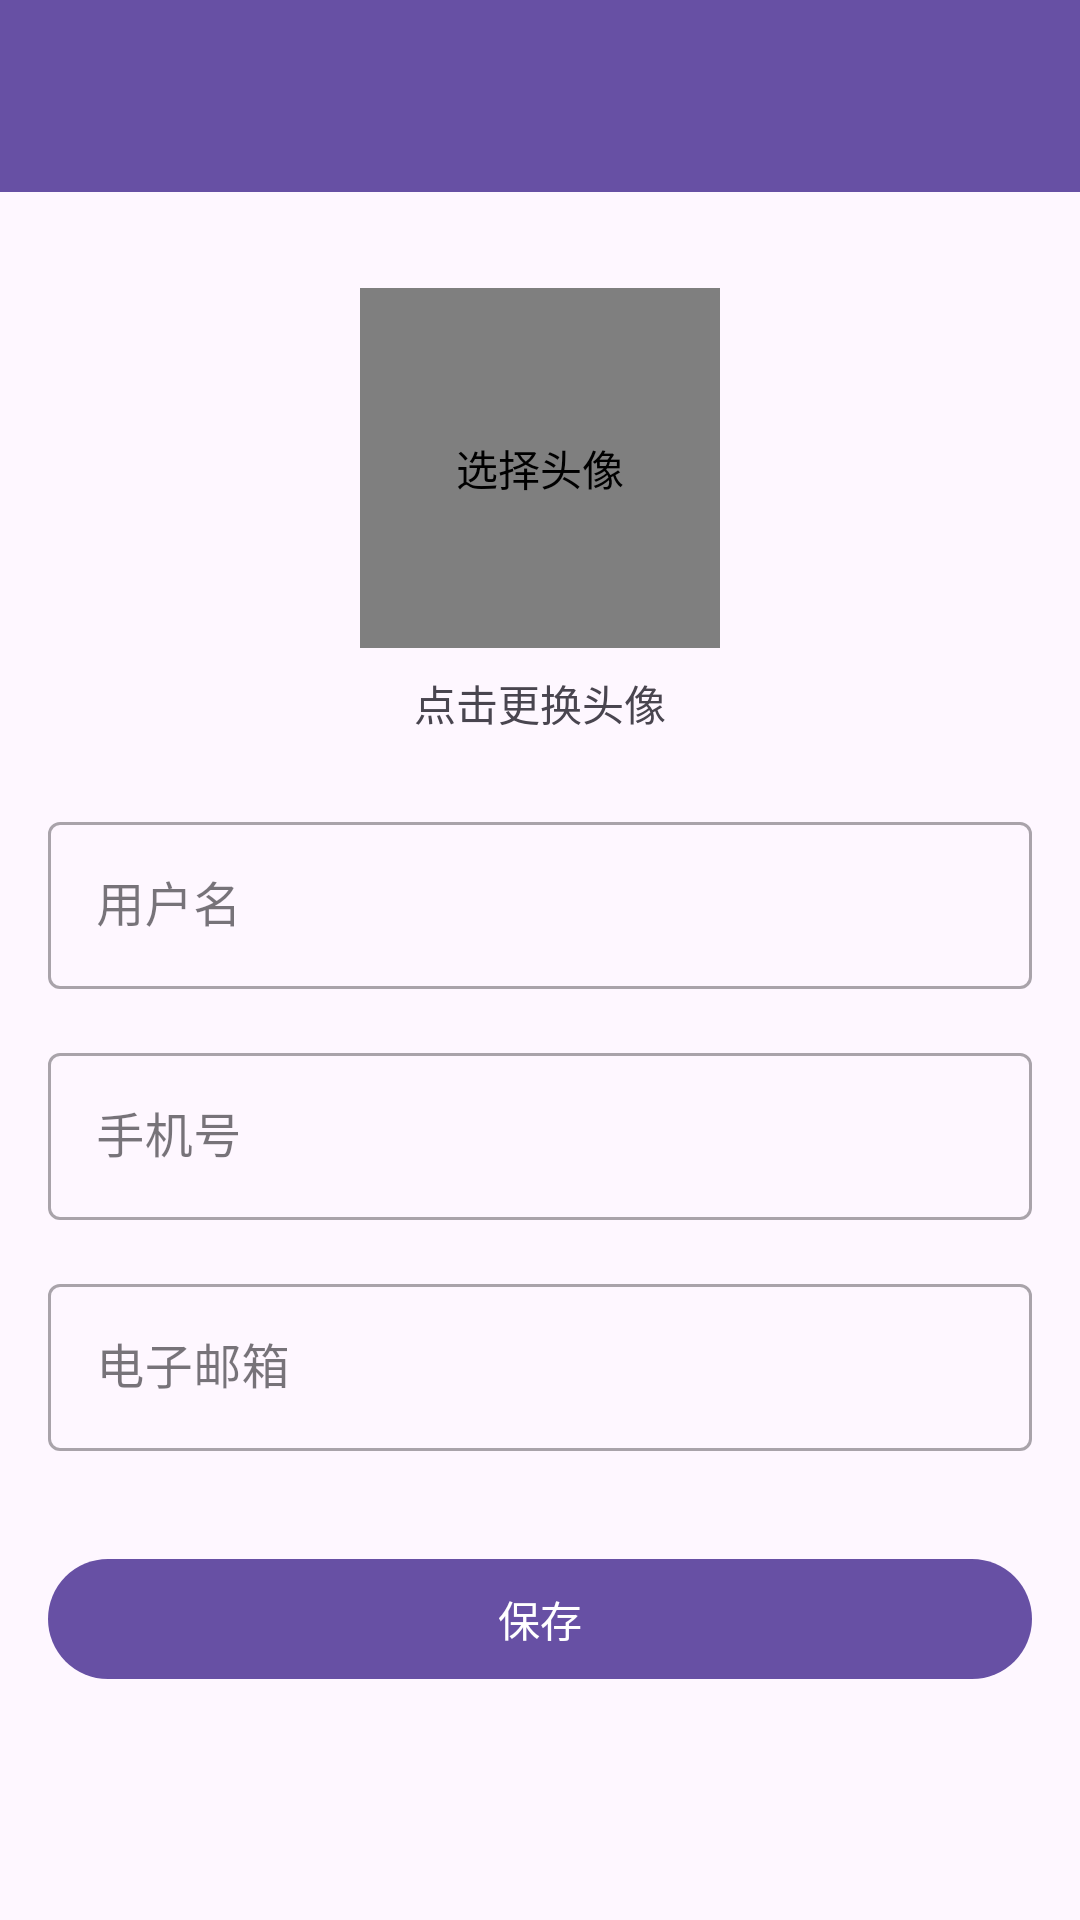

Reconstruct the res/layout file that produces this screen, plus the resources it refers to.
<!-- AndroidManifest.xml: application theme Theme.MyJavaVideo -->
<!-- res/layout/activity_edit_profile.xml -->
<?xml version="1.0" encoding="utf-8"?>
<androidx.coordinatorlayout.widget.CoordinatorLayout xmlns:android="http://schemas.android.com/apk/res/android"
    xmlns:app="http://schemas.android.com/apk/res-auto"
    xmlns:tools="http://schemas.android.com/tools"
    android:layout_width="match_parent"
    android:layout_height="match_parent"
    tools:context=".ui.profile.EditProfileActivity">

    <com.google.android.material.appbar.AppBarLayout
        android:layout_width="match_parent"
        android:layout_height="wrap_content">

        <androidx.appcompat.widget.Toolbar
            android:id="@+id/toolbar"
            android:layout_width="match_parent"
            android:layout_height="?attr/actionBarSize"
            android:background="?attr/colorPrimary"
            app:popupTheme="@style/ThemeOverlay.AppCompat.Light"
            app:theme="@style/ThemeOverlay.AppCompat.Dark.ActionBar" />

    </com.google.android.material.appbar.AppBarLayout>

    <ScrollView
        android:layout_width="match_parent"
        android:layout_height="match_parent"
        app:layout_behavior="@string/appbar_scrolling_view_behavior">

        <LinearLayout
            android:layout_width="match_parent"
            android:layout_height="wrap_content"
            android:orientation="vertical"
            android:padding="16dp">

            <de.hdodenhof.circleimageview.CircleImageView
                android:id="@+id/image_avatar"
                android:layout_width="120dp"
                android:layout_height="120dp"
                android:layout_gravity="center_horizontal"
                android:layout_marginTop="16dp"
                android:contentDescription="@string/select_avatar"
                android:src="@drawable/ic_profile"
                app:civ_border_color="@color/primary"
                app:civ_border_width="2dp" />

            <TextView
                android:layout_width="wrap_content"
                android:layout_height="wrap_content"
                android:layout_gravity="center_horizontal"
                android:layout_marginTop="8dp"
                android:text="@string/tap_to_change"
                android:textSize="14sp" />

            <com.google.android.material.textfield.TextInputLayout
                style="@style/Widget.MaterialComponents.TextInputLayout.OutlinedBox"
                android:layout_width="match_parent"
                android:layout_height="wrap_content"
                android:layout_marginTop="24dp"
                android:hint="@string/username">

                <com.google.android.material.textfield.TextInputEditText
                    android:id="@+id/edit_username"
                    android:layout_width="match_parent"
                    android:layout_height="wrap_content"
                    android:inputType="text" />

            </com.google.android.material.textfield.TextInputLayout>

            <com.google.android.material.textfield.TextInputLayout
                style="@style/Widget.MaterialComponents.TextInputLayout.OutlinedBox"
                android:layout_width="match_parent"
                android:layout_height="wrap_content"
                android:layout_marginTop="16dp"
                android:hint="@string/phone">

                <com.google.android.material.textfield.TextInputEditText
                    android:id="@+id/edit_phone"
                    android:layout_width="match_parent"
                    android:layout_height="wrap_content"
                    android:inputType="phone" />

            </com.google.android.material.textfield.TextInputLayout>

            <com.google.android.material.textfield.TextInputLayout
                style="@style/Widget.MaterialComponents.TextInputLayout.OutlinedBox"
                android:layout_width="match_parent"
                android:layout_height="wrap_content"
                android:layout_marginTop="16dp"
                android:hint="@string/email">

                <com.google.android.material.textfield.TextInputEditText
                    android:id="@+id/edit_email"
                    android:layout_width="match_parent"
                    android:layout_height="wrap_content"
                    android:inputType="textEmailAddress" />

            </com.google.android.material.textfield.TextInputLayout>

            <com.google.android.material.button.MaterialButton
                android:id="@+id/button_save"
                android:layout_width="match_parent"
                android:layout_height="wrap_content"
                android:layout_marginTop="32dp"
                android:text="@string/save" />

        </LinearLayout>

    </ScrollView>

</androidx.coordinatorlayout.widget.CoordinatorLayout>
<!-- resources referenced by this layout -->
<resources>
  <color name="primary">#FF6200EE</color>
  <string name="email">电子邮箱</string>
  <string name="phone">手机号</string>
  <string name="save">保存</string>
  <string name="select_avatar">选择头像</string>
  <string name="tap_to_change">点击更换头像</string>
  <string name="username">用户名</string>
  <style name="Theme.MyJavaVideo" parent="Base.Theme.MyJavaVideo" />
  <style name="Base.Theme.MyJavaVideo" parent="Theme.Material3.DayNight.NoActionBar">
          
          
      </style>
</resources>
